9-way image classification set "200" from GitHub (internet-of-production/microstructure-deep-generative-models); label vocabulary: fine grain 0, fine grain 1, fine grain 2, middle grain 3, middle grain 4, middle grain 5, coarse grain 6, coarse grain 7, coarse grain 8.

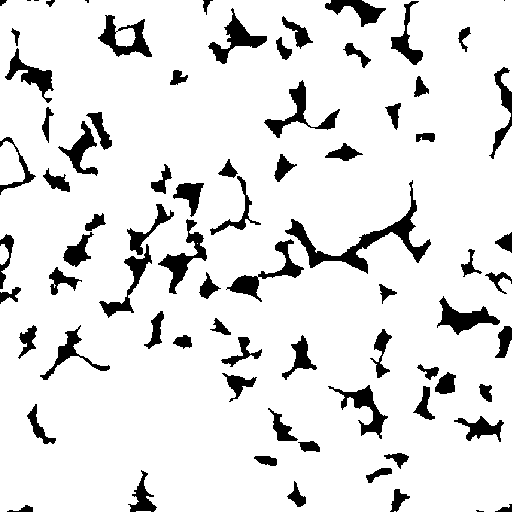
Label: fine grain 0

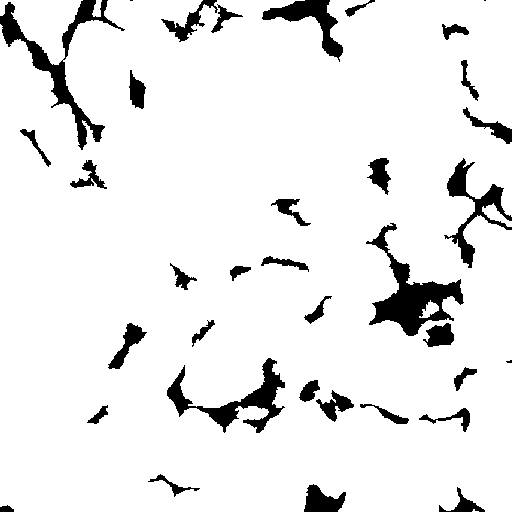
Label: middle grain 4

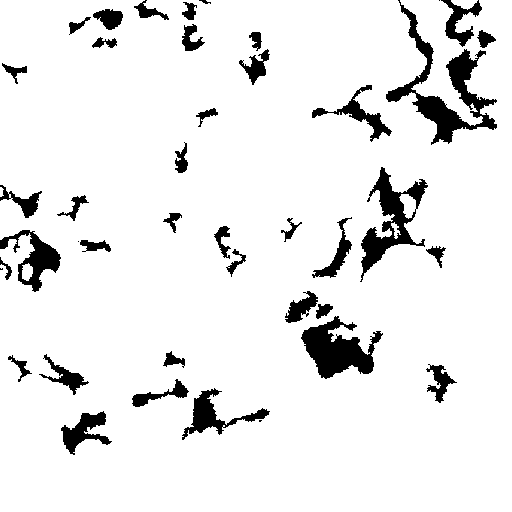
Label: coarse grain 6

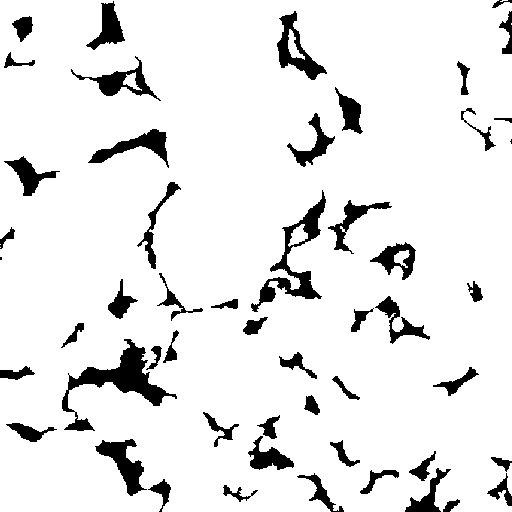
Label: middle grain 3

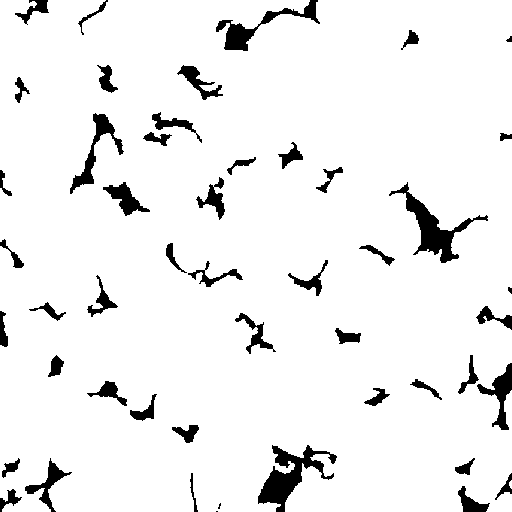
Label: fine grain 2

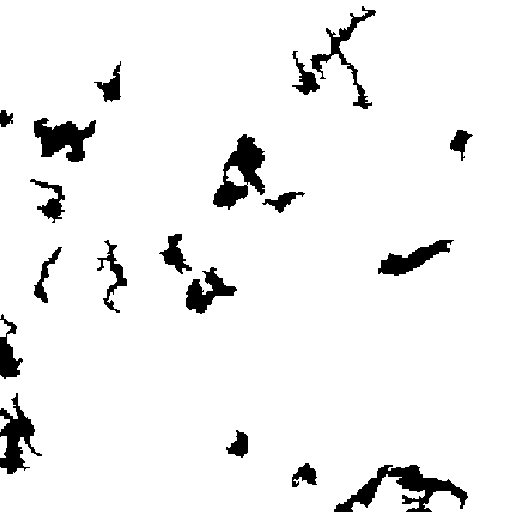
Label: coarse grain 7
